Dataset: satellite-image-classification (GitHub, summer-xrx/satellite-image-classification). Classes: beach, circular farmland, cloud, desert, forest, mountain, rectangular farmland, residential area, river, snow-covered mountain.

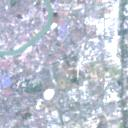
Label: residential area

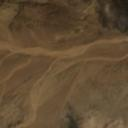
Label: desert

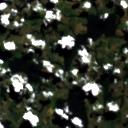
Label: cloud

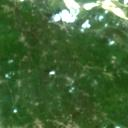
Label: forest

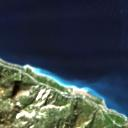
Label: beach

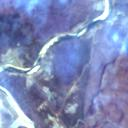
Label: river
